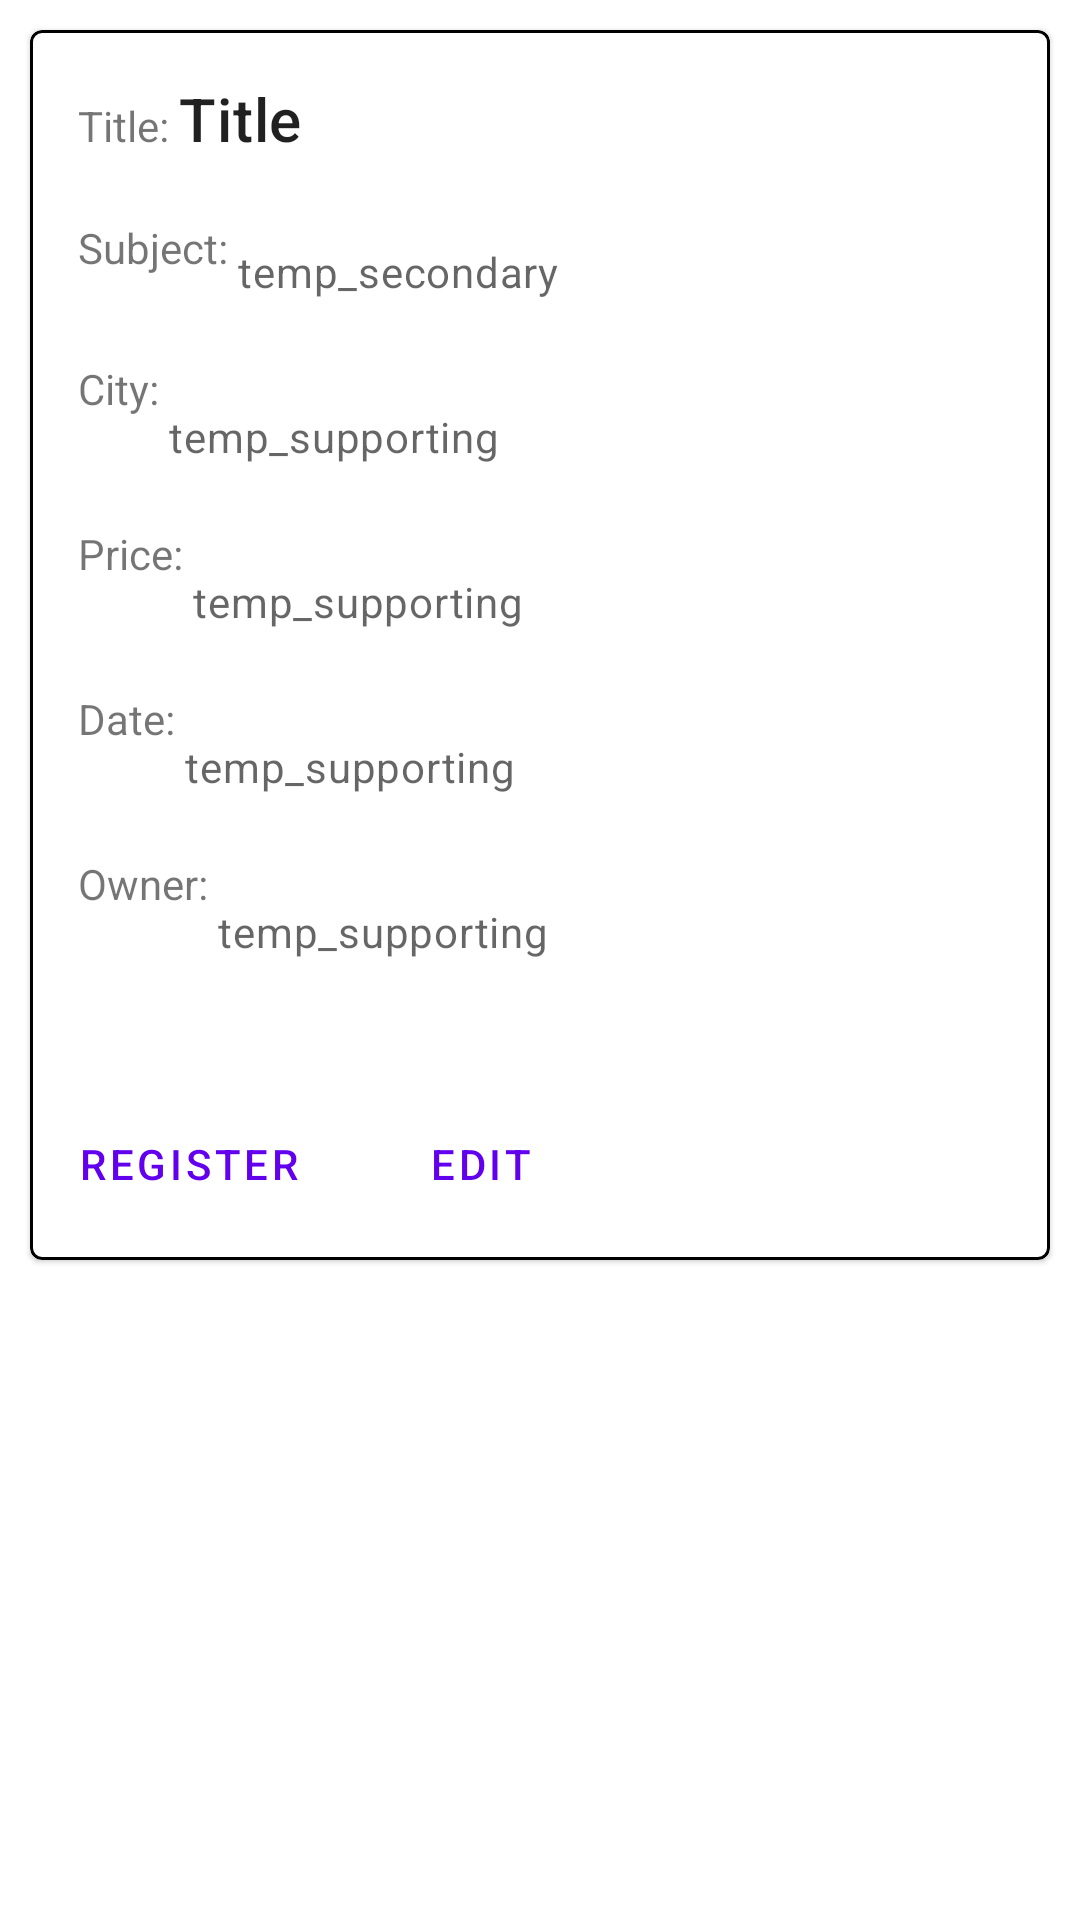

Layout XML and referenced resources for this Android screen:
<!-- AndroidManifest.xml: application theme Theme.Corki -->
<!-- res/layout/fragment_details.xml -->
<?xml version="1.0" encoding="utf-8"?>
<androidx.constraintlayout.widget.ConstraintLayout xmlns:android="http://schemas.android.com/apk/res/android"
    xmlns:app="http://schemas.android.com/apk/res-auto"
    xmlns:tools="http://schemas.android.com/tools"
    android:layout_width="match_parent"
    android:layout_height="match_parent"
    tools:context=".ui.create.CreateFragment">

    <com.google.android.material.card.MaterialCardView
        android:id="@+id/card_detail"
        android:layout_width="match_parent"
        android:layout_height="wrap_content"
        app:strokeWidth="1dp"
        app:strokeColor="@color/black"
        android:layout_marginVertical="10dp"
        android:layout_marginHorizontal="10dp"
        app:layout_constraintStart_toStartOf="parent"
        app:layout_constraintEnd_toEndOf="parent"
        app:layout_constraintTop_toTopOf="parent">

        <LinearLayout
            android:layout_width="match_parent"
            android:layout_height="wrap_content"
            android:orientation="vertical">

            <LinearLayout
                android:layout_width="match_parent"
                android:layout_height="wrap_content"
                android:orientation="vertical"
                android:padding="16dp">

                <LinearLayout
                    android:layout_width="wrap_content"
                    android:layout_height="wrap_content"
                    android:orientation="horizontal" >

                    <TextView
                        android:layout_width="wrap_content"
                        android:layout_height="wrap_content"
                        android:text="Title: " />

                    <TextView
                        android:id="@+id/title_card"
                        android:layout_width="wrap_content"
                        android:layout_height="wrap_content"
                        android:text="@string/title"
                        android:textAppearance="?attr/textAppearanceHeadline6" />

                    <EditText
                        android:id="@+id/title_card_edit"
                        android:layout_width="wrap_content"
                        android:layout_height="wrap_content"
                        android:text="@string/title"
                        android:visibility="gone"
                        android:textAppearance="?attr/textAppearanceHeadline6" />

                </LinearLayout>

                <LinearLayout
                    android:layout_width="wrap_content"
                    android:layout_height="wrap_content"
                    android:orientation="horizontal"
                    android:layout_marginVertical="20dp">

                    <TextView
                        android:layout_width="wrap_content"
                        android:layout_height="wrap_content"
                        android:text="Subject: " />

                    <TextView
                        android:id="@+id/subject_details"
                        android:layout_width="wrap_content"
                        android:layout_height="wrap_content"
                        android:layout_marginTop="8dp"
                        android:visibility="visible"
                        android:text="@string/secondary_text"
                        android:textAppearance="?attr/textAppearanceBody2"
                        android:textColor="?android:attr/textColorSecondary" />

                    <EditText
                        android:id="@+id/subject_details_edit"
                        android:layout_width="wrap_content"
                        android:layout_height="wrap_content"
                        android:layout_marginTop="8dp"
                        android:visibility="gone"
                        android:text="@string/secondary_text"
                        android:textAppearance="?attr/textAppearanceBody2"
                        android:textColor="?android:attr/textColorSecondary" />

                </LinearLayout>

                <LinearLayout
                    android:layout_width="wrap_content"
                    android:layout_height="wrap_content"
                    android:orientation="horizontal" >

                    <TextView
                        android:layout_width="wrap_content"
                        android:layout_height="wrap_content"
                        android:text="City: " />

                    <TextView
                        android:id="@+id/city_details"
                        android:layout_width="wrap_content"
                        android:layout_height="wrap_content"
                        android:layout_marginTop="16dp"
                        android:text="@string/supporting_text"
                        android:textAppearance="?attr/textAppearanceBody2"
                        android:textColor="?android:attr/textColorSecondary" />

                    <EditText
                        android:id="@+id/city_details_edit"
                        android:layout_width="wrap_content"
                        android:layout_height="wrap_content"
                        android:layout_marginTop="16dp"
                        android:visibility="gone"
                        android:text="@string/supporting_text"
                        android:textAppearance="?attr/textAppearanceBody2"
                        android:textColor="?android:attr/textColorSecondary" />

                </LinearLayout>

                <LinearLayout
                    android:layout_width="wrap_content"
                    android:layout_height="wrap_content"
                    android:orientation="horizontal"
                    android:layout_marginVertical="20dp">

                    <TextView
                        android:layout_width="wrap_content"
                        android:layout_height="wrap_content"
                        android:text="Price: " />

                    <TextView
                        android:id="@+id/price_details"
                        android:layout_width="wrap_content"
                        android:layout_height="wrap_content"
                        android:layout_marginTop="16dp"
                        android:text="@string/supporting_text"
                        android:textAppearance="?attr/textAppearanceBody2"
                        android:textColor="?android:attr/textColorSecondary" />

                    <EditText
                        android:id="@+id/price_details_edit"
                        android:layout_width="wrap_content"
                        android:layout_height="wrap_content"
                        android:layout_marginTop="16dp"
                        android:visibility="gone"
                        android:text="@string/supporting_text"
                        android:textAppearance="?attr/textAppearanceBody2"
                        android:textColor="?android:attr/textColorSecondary" />

                </LinearLayout>

                <LinearLayout
                    android:layout_width="wrap_content"
                    android:layout_height="wrap_content"
                    android:orientation="horizontal" >

                    <TextView
                        android:layout_width="wrap_content"
                        android:layout_height="wrap_content"
                        android:text="Date: " />

                    <TextView
                        android:id="@+id/date_details"
                        android:layout_width="wrap_content"
                        android:layout_height="wrap_content"
                        android:layout_marginTop="16dp"
                        android:text="@string/supporting_text"
                        android:textAppearance="?attr/textAppearanceBody2"
                        android:textColor="?android:attr/textColorSecondary" />

                    <EditText
                        android:id="@+id/date_details_edit"
                        android:layout_width="wrap_content"
                        android:layout_height="wrap_content"
                        android:layout_marginTop="16dp"
                        android:visibility="gone"
                        android:text="@string/supporting_text"
                        android:textAppearance="?attr/textAppearanceBody2"
                        android:textColor="?android:attr/textColorSecondary" />

                </LinearLayout>

                <LinearLayout
                    android:layout_width="wrap_content"
                    android:layout_height="wrap_content"
                    android:orientation="horizontal"
                    android:layout_marginVertical="20dp">

                    <TextView
                        android:layout_width="wrap_content"
                        android:layout_height="wrap_content"
                        android:text="Owner: " />

                    <TextView
                        android:id="@+id/owner_details"
                        android:layout_width="wrap_content"
                        android:layout_height="wrap_content"
                        android:layout_marginTop="16dp"
                        android:text="@string/supporting_text"
                        android:textAppearance="?attr/textAppearanceBody2"
                        android:textColor="?android:attr/textColorSecondary" />

                </LinearLayout>

            </LinearLayout>

            
            <LinearLayout
                android:layout_width="wrap_content"
                android:layout_height="wrap_content"
                android:layout_margin="8dp"
                android:orientation="horizontal">

                <com.google.android.material.button.MaterialButton
                    android:id="@+id/details_register"
                    style="?attr/borderlessButtonStyle"
                    android:layout_width="wrap_content"
                    android:layout_height="wrap_content"
                    android:layout_marginEnd="8dp"
                    android:text="@string/register" />

                <com.google.android.material.button.MaterialButton
                    android:id="@+id/details_edit"
                    style="?attr/borderlessButtonStyle"
                    android:layout_width="wrap_content"
                    android:layout_height="wrap_content"
                    android:enabled="true"
                    android:layout_marginEnd="8dp"
                    android:text="@string/edit" />

            </LinearLayout>

        </LinearLayout>

    </com.google.android.material.card.MaterialCardView>

    <androidx.constraintlayout.widget.Guideline
        android:id="@+id/guideline2"
        android:layout_width="match_parent"
        android:layout_height="wrap_content"
        android:orientation="vertical" />
</androidx.constraintlayout.widget.ConstraintLayout>
<!-- resources referenced by this layout -->
<resources>
  <string name="edit">Edit</string>
  <string name="register">Register</string>
  <string name="secondary_text">temp_secondary</string>
  <string name="supporting_text">temp_supporting</string>
  <string name="title">Title</string>
  <style name="Theme.Corki" parent="Theme.MaterialComponents.DayNight.DarkActionBar">
          
          <item name="colorPrimary">@color/purple_500</item>
          <item name="colorPrimaryVariant">@color/purple_700</item>
          <item name="colorOnPrimary">@color/white</item>
          
          <item name="colorSecondary">@color/teal_200</item>
          <item name="colorSecondaryVariant">@color/teal_700</item>
          <item name="colorOnSecondary">@color/black</item>
          
          <item name="android:statusBarColor" tools:targetApi="l">?attr/colorPrimaryVariant</item>
          
      </style>
  <!-- not gathered from this repository: default colours our renderer supplied (Android Studio template values) -->
  <color name="purple_500">#FF6200EE</color>
  <color name="purple_700">#FF3700B3</color>
  <color name="teal_200">#FF03DAC5</color>
  <color name="teal_700">#FF018786</color>
  <color name="black">#FF000000</color>
  <color name="white">#FFFFFFFF</color>
</resources>
